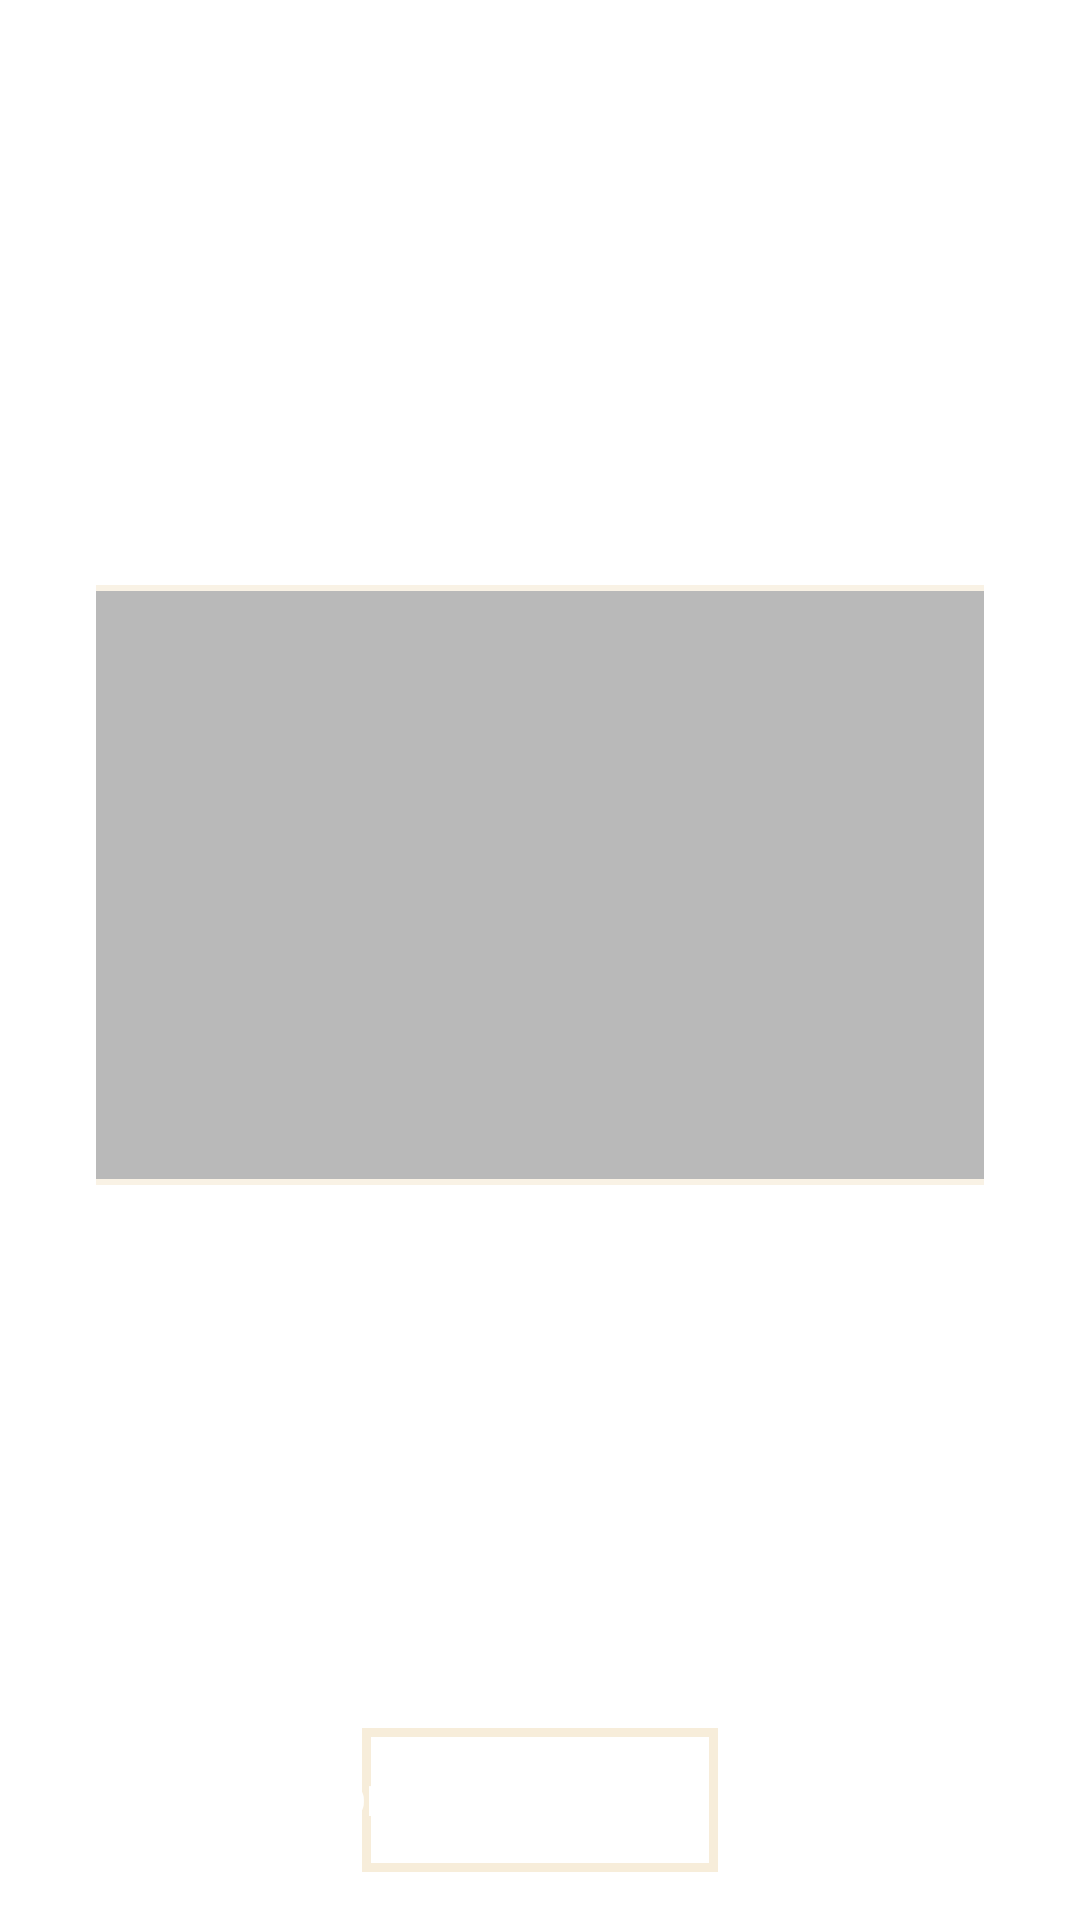

Reconstruct the res/layout file that produces this screen, plus the resources it refers to.
<!-- AndroidManifest.xml: application theme Base.Theme.LupusInCampus -->
<!-- res/layout/lobby_waiting.xml -->
<?xml version="1.0" encoding="utf-8"?>
<RelativeLayout
    xmlns:android="http://schemas.android.com/apk/res/android"
    android:layout_width="match_parent"
    android:layout_height="match_parent"
    android:background="@drawable/sfondo"
    android:textColor="#FFF"
    android:alpha="0.7"
    android:padding="16dp">

    
    <LinearLayout
        android:id="@+id/waiting_text"
        android:layout_width="wrap_content"
        android:layout_height="wrap_content"
        android:layout_centerInParent="true"
        android:orientation="vertical"
        android:gravity="center"
        android:alpha="0.7"
        android:padding="16dp">

        <ListView
            android:id="@+id/friends_waiting"
            android:layout_width="600dp"
            android:layout_height="200dp"
            android:textColor="#FFF"
            android:textSize="55sp"
            android:layout_centerInParent="true"
            android:background="@drawable/white_border_grey_bg"
            android:padding="10dp" />

        <TextView
            android:id="@+id/number_player"
            android:layout_width="wrap_content"
            android:layout_height="wrap_content"
            android:textColor="#FFF"
            android:textSize="25sp"
            android:gravity="center"
            android:padding="8dp" />

    </LinearLayout>


    
    <Button
        android:id="@+id/btn_start_game"
        android:layout_width="wrap_content"
        android:layout_height="wrap_content"
        android:text="@string/inizia_partita"
        android:textColor="#FFF"
        android:background="@drawable/back_btn_border"
        android:padding="10dp"
        android:layout_centerHorizontal="true"
        android:layout_alignParentBottom="true"
        android:visibility="visible"
        />


    
    <Button
        android:id="@+id/btn_exit"
        android:layout_width="wrap_content"
        android:layout_height="wrap_content"
        android:text="@string/esci_dalla_lobby"
        android:textColor="#FFF"
        android:background="@android:color/transparent"
        android:padding="10dp"
        android:layout_alignParentStart="true"
        android:layout_alignParentBottom="true"
        />



    
    <androidx.recyclerview.widget.RecyclerView
        android:id="@+id/recycler_friends"
        android:layout_width="wrap_content"
        android:layout_height="match_parent"
        android:layout_alignParentEnd="true"
        android:visibility="visible"
        android:textColor="#000"
        android:background="@color/panna"/>

</RelativeLayout>
<!-- resources referenced by this layout -->
<resources>
  <color name="panna">#F4E5CB</color>
  <!-- drawable back_btn_border (drawable) -->
  <shape xmlns:android="http://schemas.android.com/apk/res/android">
      <solid android:color="@android:color/transparent" />
      <stroke
          android:width="3dp"
          android:color="@color/panna" />
  </shape>
  <!-- drawable white_border_grey_bg (drawable) -->
  <?xml version="1.0" encoding="utf-8"?>
  <shape xmlns:android="http://schemas.android.com/apk/res/android">
      <solid android:color="#C5474747" /> 
      <stroke
          android:width="2dp"
          android:color="@color/panna" />
  </shape>
  <string name="esci_dalla_lobby">ESCI DALLA LOBBY</string>
  <string name="inizia_partita">INIZIA PARTITA</string>
  <style name="Base.Theme.LupusInCampus" parent="Theme.Material3.DayNight.NoActionBar">
          <item name="android:windowBackground">@null</item>
          <item name="android:windowFullscreen">true</item>
      </style>
</resources>
